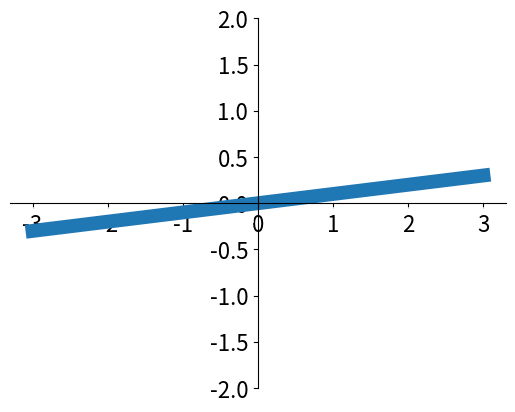

Here is the Python script that generated this plot:
# [redacted]

# [redacted]
# [redacted]

# 9 - tick_visibility
"""
Please note, this script is for python3+.
If you are using python2+, please modify it accordingly.
Tutorial reference:
http://www.scipy-lectures.org/intro/matplotlib/matplotlib.html
"""

import matplotlib.pyplot as plt
import numpy as np

x = np.linspace(-3, 3, 50)
y = 0.1*x

plt.figure()
plt.plot(x, y, linewidth=10)
plt.ylim(-2, 2)
ax = plt.gca()
ax.spines['right'].set_color('none')
ax.spines['top'].set_color('none')
ax.spines['top'].set_color('none')
ax.xaxis.set_ticks_position('bottom')
ax.spines['bottom'].set_position(('data', 0))
ax.yaxis.set_ticks_position('left')
ax.spines['left'].set_position(('data', 0))


for label in ax.get_xticklabels() + ax.get_yticklabels():
    label.set_fontsize(16)
    label.set_bbox(dict(facecolor='white', edgecolor='None', alpha=0.7))
plt.show()
